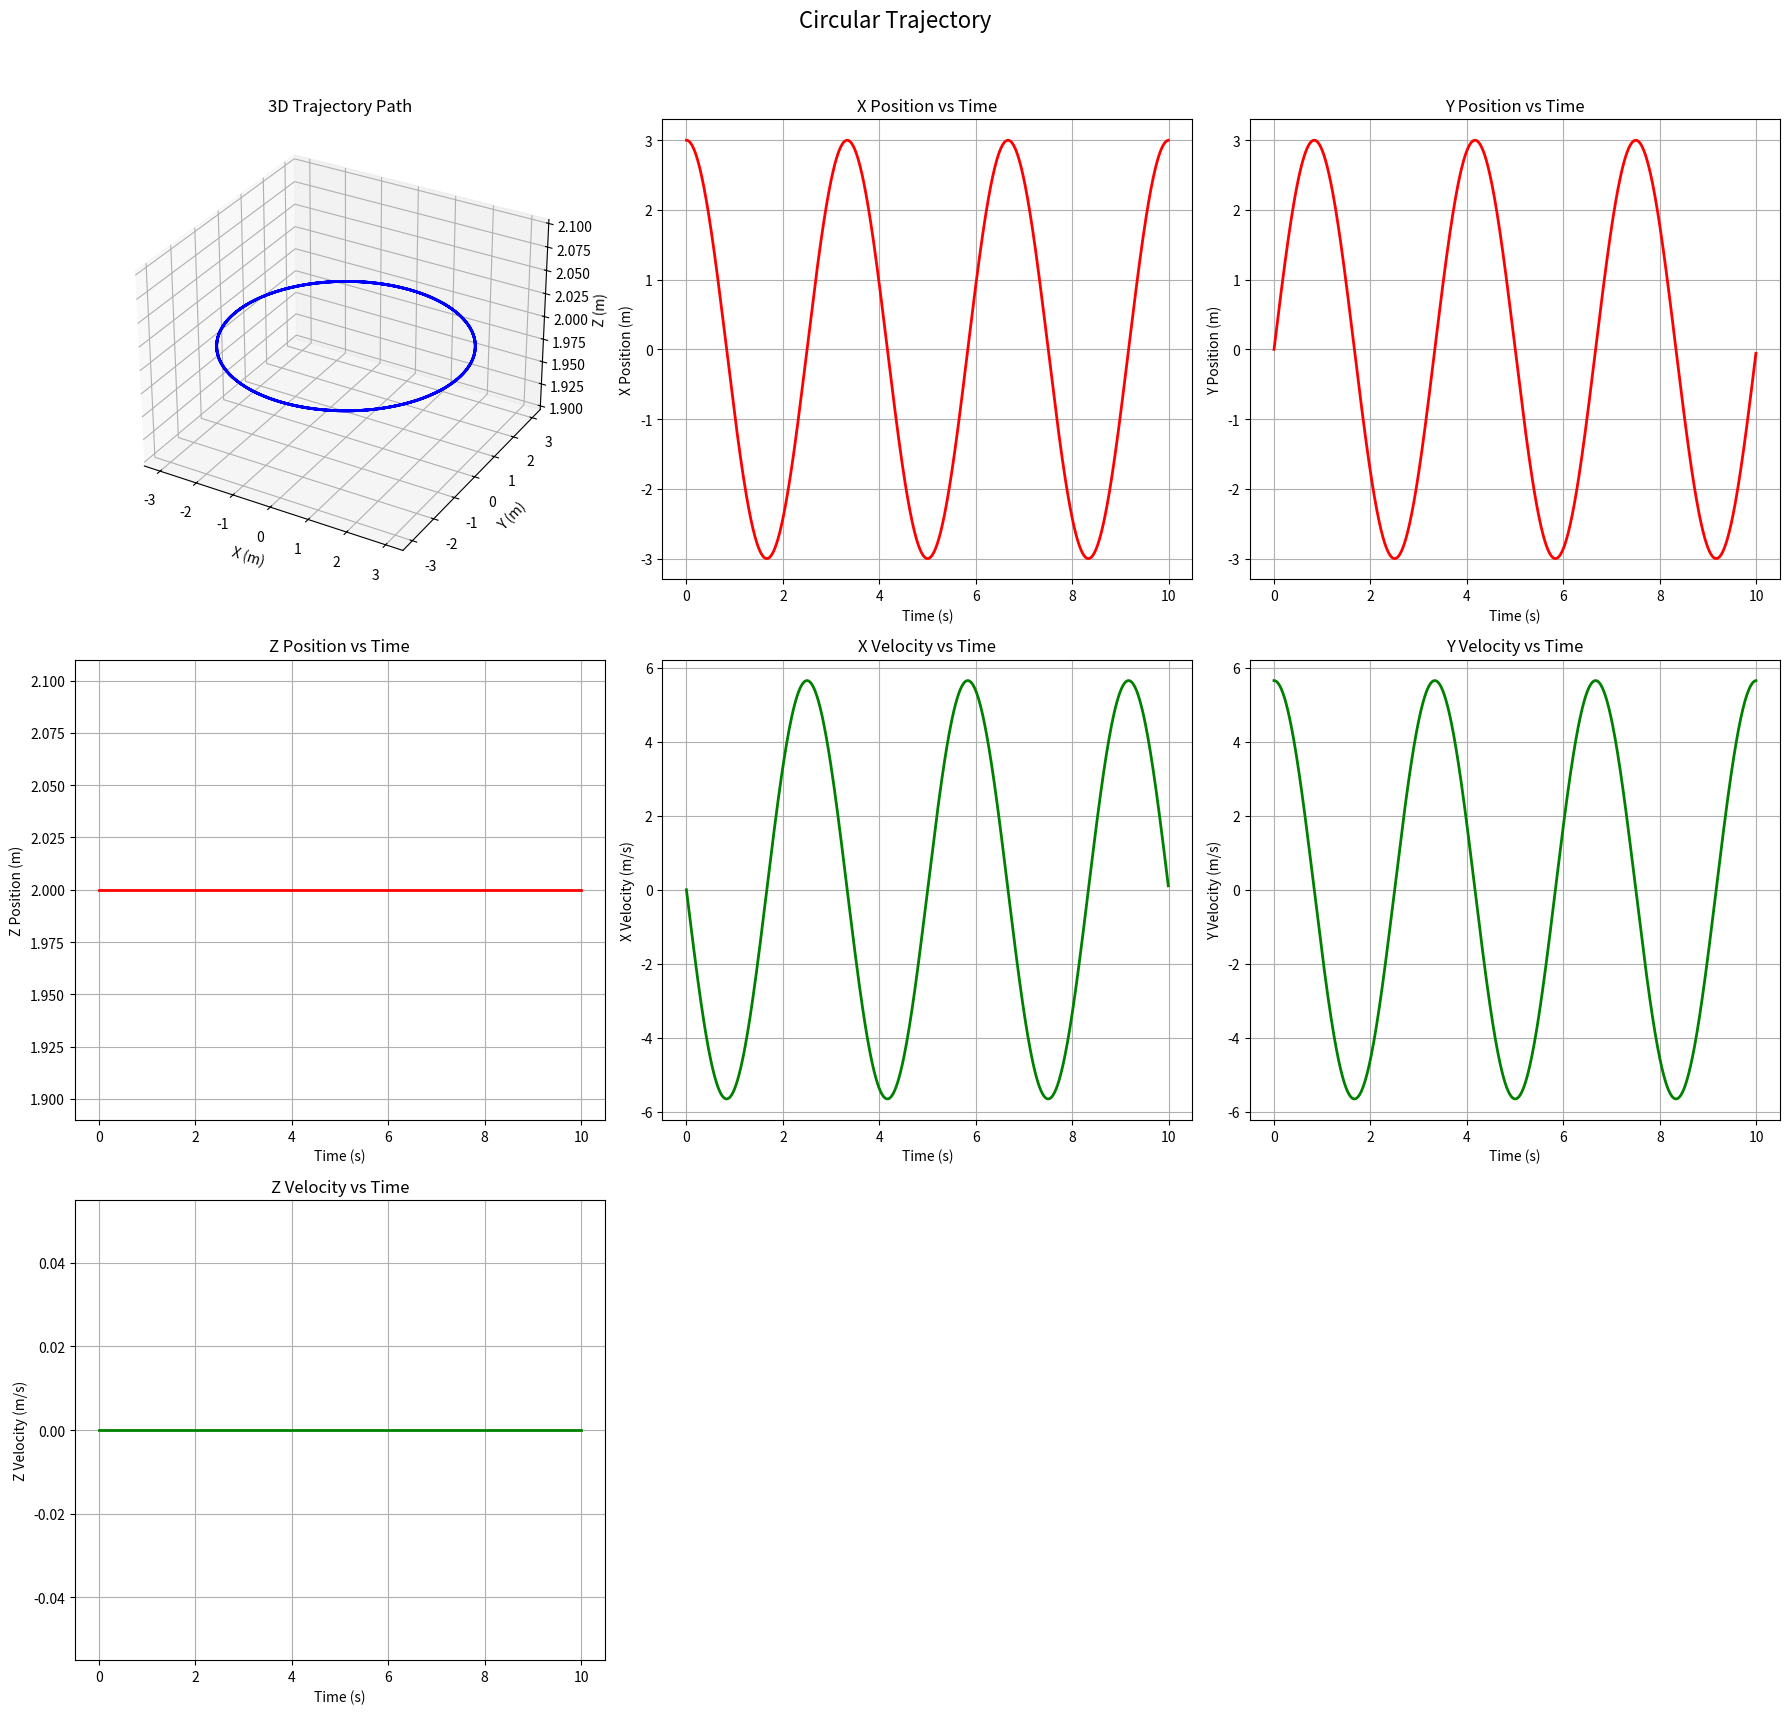

Generate this figure with matplotlib: (Note: this script raises an exception after producing the figure.)
import numpy as np
import matplotlib.pyplot as plt
from mpl_toolkits.mplot3d import Axes3D  # 三维绘图支持
from dataclasses import dataclass


@dataclass
class TrajectoryPoint:
    """存储单个时刻的轨迹信息（时间、位置、速度、加速度）"""
    t: float          # 当前时间（秒，相对于轨迹起始时间）
    pos: np.ndarray   # [x, y, z] 位置（米）
    vel: np.ndarray   # [vx, vy, vz] 速度（米/秒）
    acc: np.ndarray   # [ax, ay, az] 加速度（米/秒²）


class TrajectoryGenerator:
    def __init__(self, trajectory_type: str = "circular", total_time: float = 30.0, dt: float = 0.01, **kwargs):
        """
        轨迹生成器初始化
        参数：
            trajectory_type: 轨迹类型（"circular", "figure8", "square", "sine_cosine"）
            total_time: 轨迹总时长（秒，超过后循环）
            dt: 时间步长（秒，控制轨迹平滑度，默认0.01s）
            **kwargs: 轨迹参数（如radius半径、freq频率等）
        """
        self.trajectory_type = trajectory_type
        self.total_time = total_time
        self.dt = dt
        self.params = kwargs
        self._validate_params()  # 参数校验（确保必要参数存在）
        print('Tracking types are circular, figure8, square, sine_cosine')

        # 初始化初始位置
        self.p0 = np.zeros(3)

        # 预生成轨迹数据（用于绘图）
        self.times = np.arange(0, total_time, dt)  # 时间序列
        self.points = [self.get_point(t) for t in self.times]  # 所有时刻的轨迹点
        self.positions = np.array([p.pos for p in self.points])  # 位置数组（N,3）
        self.velocities = np.array([p.vel for p in self.points])  # 速度数组（N,3）
        self.accelerations = np.array([p.acc for p in self.points])  # 加速度数组（N,3）

    def _validate_params(self):
        """校验轨迹类型所需的参数是否完整"""
        required_params = {
            "circular": ["radius", "z_offset", "freq"],        # 圆形轨迹必要参数
            "figure8": ["radius", "z_offset", "freq"],         # 8字轨迹必要参数
            "square": ["side_length", "z_offset", "speed"],     # 方形轨迹必要参数
            "sine_cosine": ["amplitudes", "freqs"]             # 正余弦组合轨迹必要参数
        }.get(self.trajectory_type, [])
        for param in required_params:
            if param not in self.params:
                raise ValueError(f"轨迹类型 '{self.trajectory_type}' 缺少必要参数: {param}")

    def get_point(self, t: float) -> TrajectoryPoint:
        """
        根据时间t获取轨迹点（支持循环轨迹）
        参数：
            t: 当前时间（秒，相对于轨迹起始时间）
        返回：
            TrajectoryPoint: 当前时刻的轨迹信息
        """
        t_clamped = t % self.total_time  # 超过总时长后循环
        if self.trajectory_type == "circular":
            return self._circular_point(t_clamped)
        elif self.trajectory_type == "figure8":
            return self._figure8_point(t_clamped)
        elif self.trajectory_type == "square":
            return self._square_point(t_clamped)
        elif self.trajectory_type == "sine_cosine":
            return self._sine_cosine_point(t_clamped)
        else:
            raise ValueError(f"未知轨迹类型: {self.trajectory_type}")

    def _circular_point(self, t: float) -> TrajectoryPoint:
        """圆形轨迹点计算（XY平面圆周运动，Z轴固定）"""
        radius = self.params["radius"]       # 圆半径（米）
        z_offset = self.params["z_offset"]   # Z轴高度（米）
        freq = self.params["freq"]           # 频率（Hz，决定圆周运动快慢）
        omega = 2 * np.pi * freq             # 角频率（rad/s）

        # 位置（X=半径*cos(ωt), Y=半径*sin(ωt), Z=固定高度）
        x = radius * np.cos(omega * t)
        y = radius * np.sin(omega * t)
        z = z_offset

        # 速度（位置的一阶导数）
        vx = -radius * omega * np.sin(omega * t)
        vy = radius * omega * np.cos(omega * t)
        vz = 0.0  # Z轴速度为0

        # 加速度（速度的一阶导数）
        ax = -radius * omega**2 * np.cos(omega * t)
        ay = -radius * omega**2 * np.sin(omega * t)
        az = 0.0  # Z轴加速度为0

        return TrajectoryPoint(t, np.array([x, y, z]), np.array([vx, vy, vz]), np.array([ax, ay, az]))

    def _figure8_point(self, t: float) -> TrajectoryPoint:
        """8字轨迹点计算（XY平面8字形运动，Z轴固定）"""
        radius = self.params["radius"]       # 轨迹幅度（米）
        z_offset = self.params["z_offset"]   # Z轴高度（米）
        freq = self.params["freq"]           # 基础频率（Hz）
        omega = 2 * np.pi * freq             # 角频率（rad/s）

        # 位置（X=半径*sin(ωt), Y=半径*sin(2ωt), Z=固定高度）
        x = radius * np.sin(omega * t)
        y = radius * np.sin(2 * omega * t)  # Y轴频率是X轴的2倍（形成8字）
        z = z_offset

        # 速度（位置的一阶导数）
        vx = radius * omega * np.cos(omega * t)
        vy = 2 * radius * omega * np.cos(2 * omega * t)  # Y轴速度频率为2ω
        vz = 0.0

        # 加速度（速度的一阶导数）
        ax = -radius * omega**2 * np.sin(omega * t)
        ay = -4 * radius * omega**2 * np.sin(2 * omega * t)  # Y轴加速度频率为2ω
        az = 0.0

        return TrajectoryPoint(t, np.array([x, y, z]), np.array([vx, vy, vz]), np.array([ax, ay, az]))

    def _square_point(self, t: float) -> TrajectoryPoint:
        """方形轨迹点计算（XY平面方形运动，带加减速平滑拐点）"""
        side_length = self.params["side_length"]  # 方形边长（米）
        z_offset = self.params["z_offset"]        # Z轴高度（米）
        speed = self.params["speed"]              # 匀速段速度（米/秒）
        t_acc = 0.5                                # 加减速时间（秒，控制拐点平滑度）
        a_max = speed / t_acc                      # 最大加速度（米/秒²）

        # 分段时间点（覆盖4边运动：右→前→左→后）
        t_segment = [
            0, t_acc, (side_length/speed) + t_acc,                  # 第1边（右向）：加速-匀速-减速
            (side_length/speed) + 2*t_acc, 2*(side_length/speed) + 2*t_acc,  # 第2边（前向）：加速-匀速-减速
            2*(side_length/speed) + 3*t_acc, 3*(side_length/speed) + 3*t_acc,  # 第3边（左向）：加速-匀速-减速
            3*(side_length/speed) + 4*t_acc, 4*(side_length/speed) + 4*t_acc   # 第4边（后向）：加速-匀速-减速
        ]
        x, y, vx, vy, ax, ay = 0.0, 0.0, 0.0, 0.0, 0.0, 0.0  # 初始化位置、速度、加速度
        z, vz, az = z_offset, 0.0, 0.0                       # Z轴固定，无速度/加速度

        # 分段计算轨迹（右→前→左→后）
        if t < t_segment[1]:               # 右向加速段（+X）
            ax = a_max                     # 加速度为+a_max
            vx = a_max * t                 # 速度线性增加
            x = 0.5 * a_max * t**2         # 位置二次增加
        elif t < t_segment[2]:             # 右向匀速段
            ax = 0.0                       # 加速度为0
            vx = speed                     # 速度保持speed
            x = 0.5 * a_max * t_acc**2 + speed * (t - t_segment[1])  # 位置线性增加
        elif t < t_segment[3]:             # 右向减速段（-X方向加速度）
            ax = -a_max                    # 加速度为-a_max
            vx = speed - a_max * (t - t_segment[2])  # 速度线性减小
            x = side_length - 0.5 * a_max * (t - t_segment[2])**2  # 位置接近边长

        elif t < t_segment[4]:             # 前向加速段（+Y）
            ay = a_max                     # 加速度为+a_max
            vy = a_max * (t - t_segment[3])  # 速度线性增加
            y = 0.5 * a_max * (t - t_segment[3])**2  # 位置二次增加
        elif t < t_segment[5]:             # 前向匀速段
            ay = 0.0                       # 加速度为0
            vy = speed                     # 速度保持speed
            y = 0.5 * a_max * t_acc**2 + speed * (t - t_segment[4])  # 位置线性增加
        elif t < t_segment[6]:             # 前向减速段（-Y方向加速度）
            ay = -a_max                    # 加速度为-a_max
            vy = speed - a_max * (t - t_segment[5])  # 速度线性减小
            y = side_length - 0.5 * a_max * (t - t_segment[5])**2  # 位置接近边长

        elif t < t_segment[7]:             # 左向加速段（-X）
            ax = -a_max                    # 加速度为-a_max
            vx = -a_max * (t - t_segment[6])  # 速度线性减小（负方向）
            x = side_length - 0.5 * a_max * (t - t_segment[6])**2  # 位置从边长减小
        elif t < t_segment[8]:             # 左向匀速段
            ax = 0.0                       # 加速度为0
            vx = -speed                    # 速度保持-speed（左向）
            x = side_length - speed * (t - t_segment[7])  # 位置线性减小

        # 后向（-Y）运动可根据需要扩展，示例中简化为回到起点

        return TrajectoryPoint(t, np.array([x, y, z]), np.array([vx, vy, vz]), np.array([ax, ay, az]))

    def _sine_cosine_point(self, t: float) -> TrajectoryPoint:
        """正余弦组合轨迹点计算（XYZ轴独立正余弦运动）"""
        amplitudes = self.params["amplitudes"]  # 各轴振幅（Ax, Ay, Az）
        freqs = self.params["freqs"]            # 各轴频率（fx, fy, fz）
        Ax, Ay, Az = amplitudes
        fx, fy, fz = freqs
        omega_x = 2 * np.pi * fx  # X轴角频率
        omega_y = 2 * np.pi * fy  # Y轴角频率
        omega_z = 2 * np.pi * fz  # Z轴角频率

        # 位置（各轴独立正余弦运动）
        x = Ax * np.sin(omega_x * t)
        y = Ay * np.cos(omega_y * t)
        z = Az * np.sin(omega_z * t)

        # 速度（位置的一阶导数）
        vx = Ax * omega_x * np.cos(omega_x * t)
        vy = -Ay * omega_y * np.sin(omega_y * t)
        vz = Az * omega_z * np.cos(omega_z * t)

        # 加速度（速度的一阶导数）
        ax = -Ax * omega_x**2 * np.sin(omega_x * t)
        ay = -Ay * omega_y**2 * np.cos(omega_y * t)
        az = -Az * omega_z**2 * np.sin(omega_z * t)

        return TrajectoryPoint(t, np.array([x, y, z]), np.array([vx, vy, vz]), np.array([ax, ay, az]))

    def plot_trajectory(self, save_path: str = "trajectory_plot.png") -> None:
        """绘制三维轨迹路径及各轴时间序列曲线（位置、速度）"""
        fig = plt.figure(figsize=(18, 18))  # 调整画布高度以适应3行布局
        fig.suptitle(f"{self.trajectory_type.capitalize()} Trajectory", fontsize=16, y=0.95)  # 总标题

        # 子图1：三维轨迹路径（3行3列，第1个位置）
        ax3d = fig.add_subplot(3, 3, 1, projection='3d')  # 改为3行3列
        ax3d.plot(self.positions[:, 0], self.positions[:, 1], self.positions[:, 2], 'b-', linewidth=2)
        ax3d.set_xlabel('X (m)')
        ax3d.set_ylabel('Y (m)')
        ax3d.set_zlabel('Z (m)')
        ax3d.set_title('3D Trajectory Path')

        # 子图2-4：X/Y/Z轴位置-时间曲线（3行3列，第2-4个位置）
        labels = ['X', 'Y', 'Z']
        for i in range(3):
            ax = fig.add_subplot(3, 3, i+2)  # 改为3行3列，位置2-4
            ax.plot(self.times, self.positions[:, i], 'r-', linewidth=2)
            ax.set_xlabel('Time (s)')
            ax.set_ylabel(f'{labels[i]} Position (m)')
            ax.set_title(f'{labels[i]} Position vs Time')
            ax.grid(True)

        # 子图5-7：X/Y/Z轴速度-时间曲线（3行3列，第5-7个位置）
        for i in range(3):
            ax = fig.add_subplot(3, 3, i+5)  # 改为3行3列，位置5-7（i=0→5, i=1→6, i=2→7）
            ax.plot(self.times, self.velocities[:, i], 'g-', linewidth=2)
            ax.set_xlabel('Time (s)')
            ax.set_ylabel(f'{labels[i]} Velocity (m/s)')
            ax.set_title(f'{labels[i]} Velocity vs Time')
            ax.grid(True)

        # 调整子图间距（留出总标题空间）
        plt.tight_layout(rect=[0, 0, 1, 0.93])
        plt.savefig(save_path, dpi=300, bbox_inches='tight')
        print(f"轨迹图表已保存至：{save_path}")
        plt.close()


# ------------------- 示例使用 -------------------
if __name__ == "__main__":
    # 示例1：绘制圆形轨迹（半径3m，高度2m，频率0.3Hz）
    circle_gen = TrajectoryGenerator(
        trajectory_type="circular",
        total_time=10.0,  # 总时长10秒（约3个周期，因频率0.3Hz周期≈3.33秒）
        dt=0.01,          # 时间步长0.01秒（轨迹平滑）
        radius=3.0,
        z_offset=2.0,
        freq=0.3
    )
    circle_gen.plot_trajectory("scripts/data/circular_trajectory.png")

    # 示例2：绘制8字轨迹（幅度2m，高度1.5m，频率0.5Hz）
    figure8_gen = TrajectoryGenerator(
        trajectory_type="figure8",
        total_time=10.0,  # 总时长10秒（约5个周期，频率0.5Hz周期2秒）
        dt=0.01,
        radius=2.0,
        z_offset=1.5,
        freq=0.5
    )
    figure8_gen.plot_trajectory("data/figure8_trajectory.png")

    # 示例3：绘制方形轨迹（边长4m，高度2m，速度1.2m/s）
    square_gen = TrajectoryGenerator(
        trajectory_type="square",
        total_time=15.0,  # 总时长需覆盖4边运动（约12秒，留3秒冗余）
        dt=0.01,
        side_length=4.0,
        z_offset=2.0,
        speed=1.2
    )
    square_gen.plot_trajectory("scripts/data/square_trajectory.png")

    # 示例4：绘制正余弦组合轨迹（XYZ轴独立运动）
    sine_cosine_gen = TrajectoryGenerator(
        trajectory_type="sine_cosine",
        total_time=10.0,
        dt=0.01,
        amplitudes=(2.0, 3.0, 1.0),  # X/Y/Z轴振幅
        freqs=(0.2, 0.4, 0.1)         # X/Y/Z轴频率
    )
    sine_cosine_gen.plot_trajectory("scripts/data/sine_cosine_trajectory.png")
